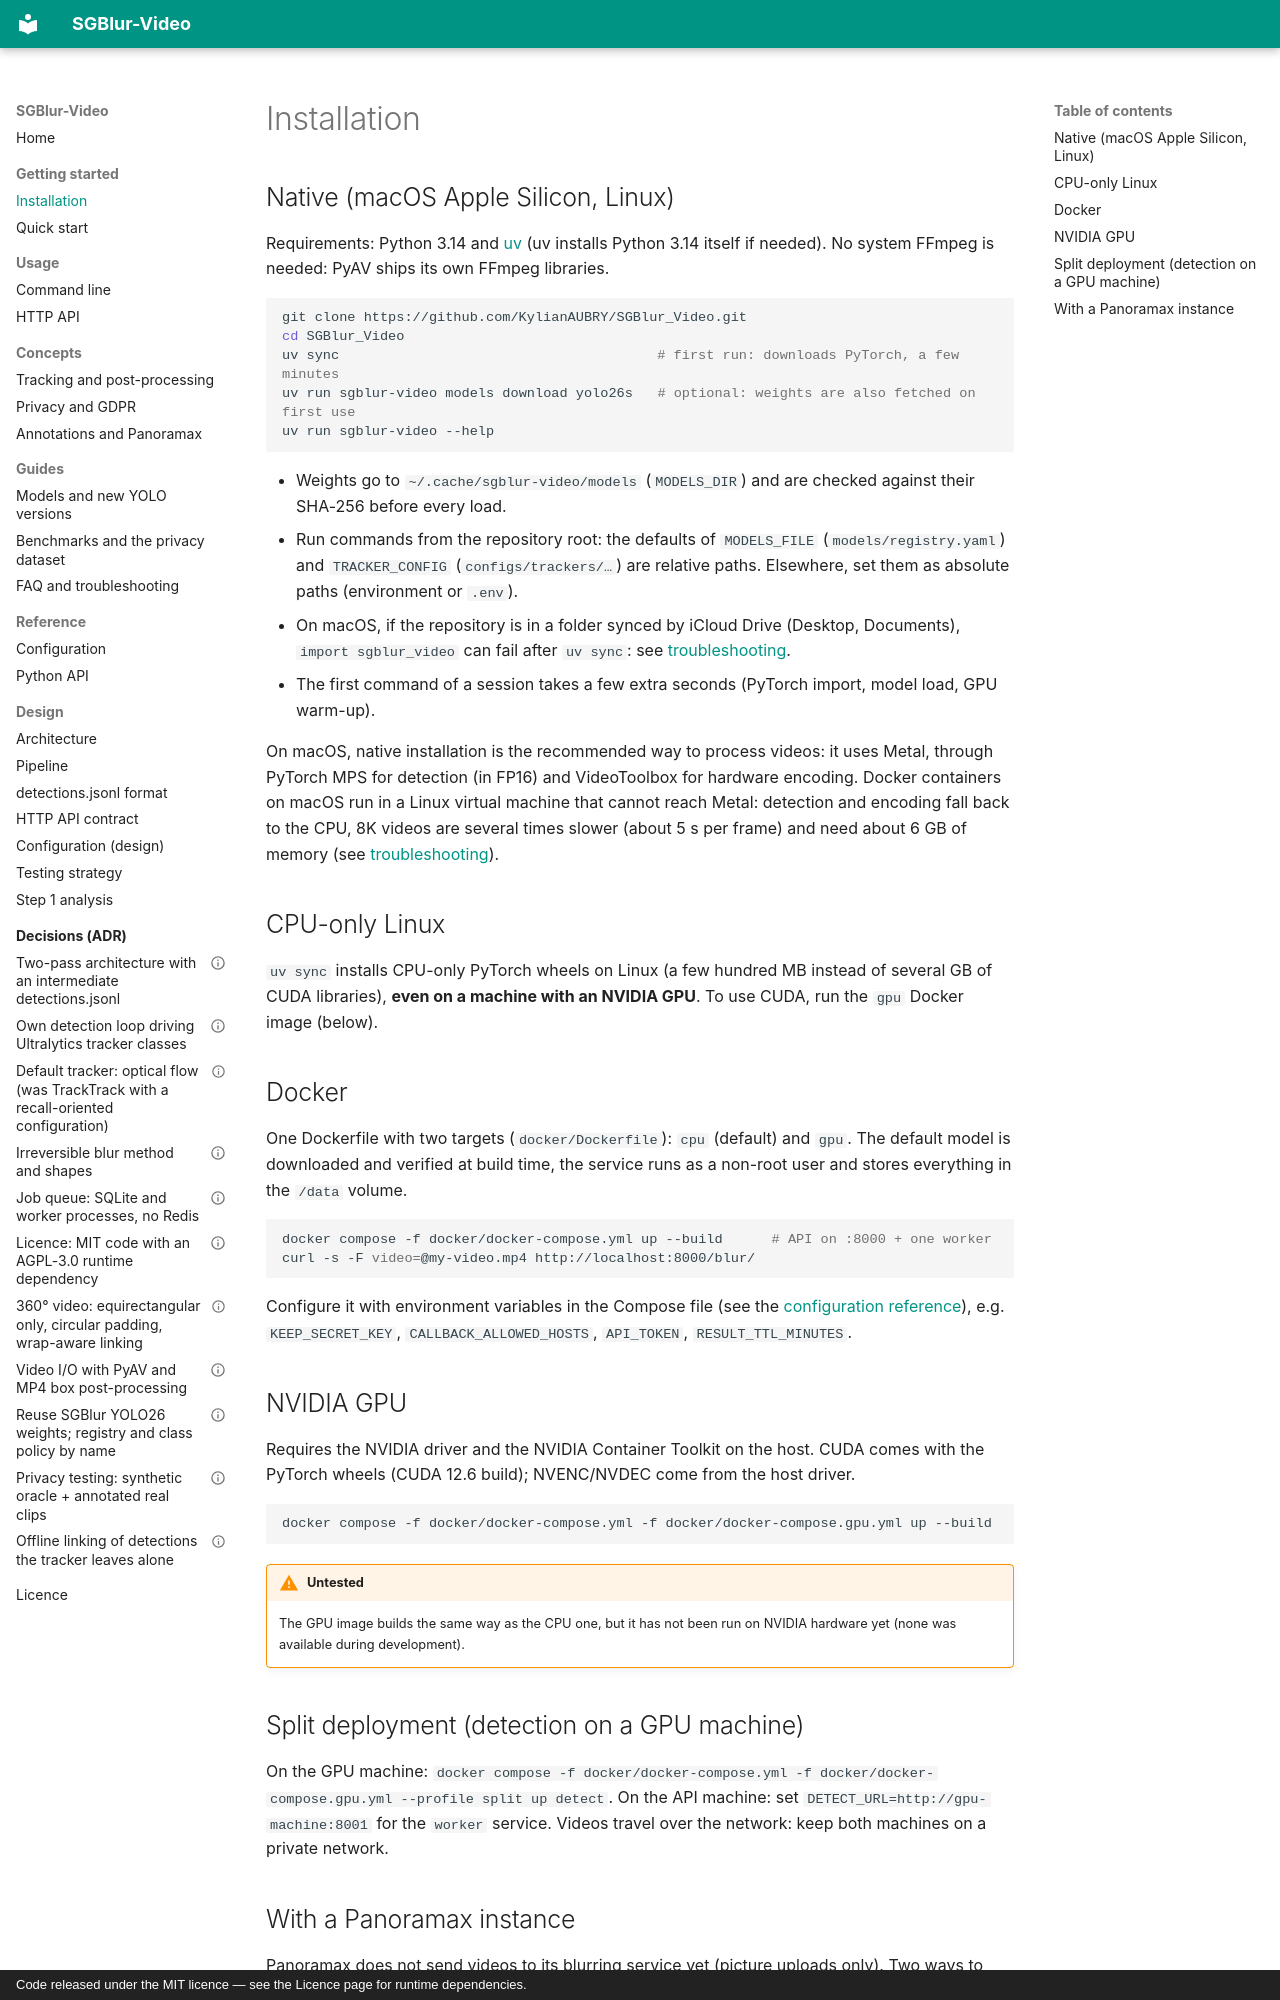

repository: KylianAUBRY/SGBlur_Video · page: getting-started/installation/index.html · generator: mkdocs · copyright: Code released under the MIT licence — see the Licence page for runtime dependencies.

# Installation


## Native (macOS Apple Silicon, Linux)

Requirements: Python 3.14 and [uv](https://docs.astral.sh/uv/) (uv installs
Python 3.14 itself if needed). No system FFmpeg is needed: PyAV ships its own
FFmpeg libraries.

```bash
git clone https://github.com/KylianAUBRY/SGBlur_Video.git
cd SGBlur_Video
uv sync                                       # first run: downloads PyTorch, a few minutes
uv run sgblur-video models download yolo26s   # optional: weights are also fetched on first use
uv run sgblur-video --help
```

- Weights go to `~/.cache/sgblur-video/models` (`MODELS_DIR`) and are checked
  against their SHA-256 before every load.
- Run commands from the repository root: the defaults of `MODELS_FILE`
  (`models/registry.yaml`) and `TRACKER_CONFIG` (`configs/trackers/…`) are
  relative paths. Elsewhere, set them as absolute paths (environment or `.env`).
- On macOS, if the repository is in a folder synced by iCloud Drive (Desktop,
  Documents), `import sgblur_video` can fail after `uv sync`: see
  [troubleshooting](../guides/troubleshooting.md).
- The first command of a session takes a few extra seconds (PyTorch import,
  model load, GPU warm-up).

On macOS, native installation is the recommended way to process videos: it
uses Metal, through PyTorch MPS for detection (in FP16) and VideoToolbox for
hardware encoding. Docker containers on macOS run in a Linux virtual machine
that cannot reach Metal: detection and encoding fall back to the CPU, 8K videos
are several times slower (about 5 s per frame) and need about 6 GB of memory (see
[troubleshooting](../guides/troubleshooting.md)).

## CPU-only Linux

`uv sync` installs CPU-only PyTorch wheels on Linux (a few hundred MB instead of
several GB of CUDA libraries), **even on a machine with an NVIDIA GPU**. To use
CUDA, run the `gpu` Docker image (below).

## Docker

One Dockerfile with two targets (`docker/Dockerfile`): `cpu` (default) and
`gpu`. The default model is downloaded and verified at build time, the
service runs as a non-root user and stores everything in the `/data` volume.

```bash
docker compose -f docker/docker-compose.yml up --build      # API on :8000 + one worker
curl -s -F video=@my-video.mp4 http://localhost:8000/blur/
```

Configure it with environment variables in the Compose file (see the
[configuration reference](../reference/configuration.md)), e.g.
`KEEP_SECRET_KEY`, `CALLBACK_ALLOWED_HOSTS`, `API_TOKEN`, `RESULT_TTL_MINUTES`.

## NVIDIA GPU

Requires the NVIDIA driver and the NVIDIA Container Toolkit on the host. CUDA
comes with the PyTorch wheels (CUDA 12.6 build); NVENC/NVDEC come from the
host driver.

```bash
docker compose -f docker/docker-compose.yml -f docker/docker-compose.gpu.yml up --build
```

!!! warning "Untested"
    The GPU image builds the same way as the CPU one, but it has not been run
    on NVIDIA hardware yet (none was available during development).

## Split deployment (detection on a GPU machine)

On the GPU machine: `docker compose -f docker/docker-compose.yml -f docker/docker-compose.gpu.yml --profile split up detect`.
On the API machine: set `DETECT_URL=http://gpu-machine:8001` for the `worker`
service. Videos travel over the network: keep both machines on a private network.
